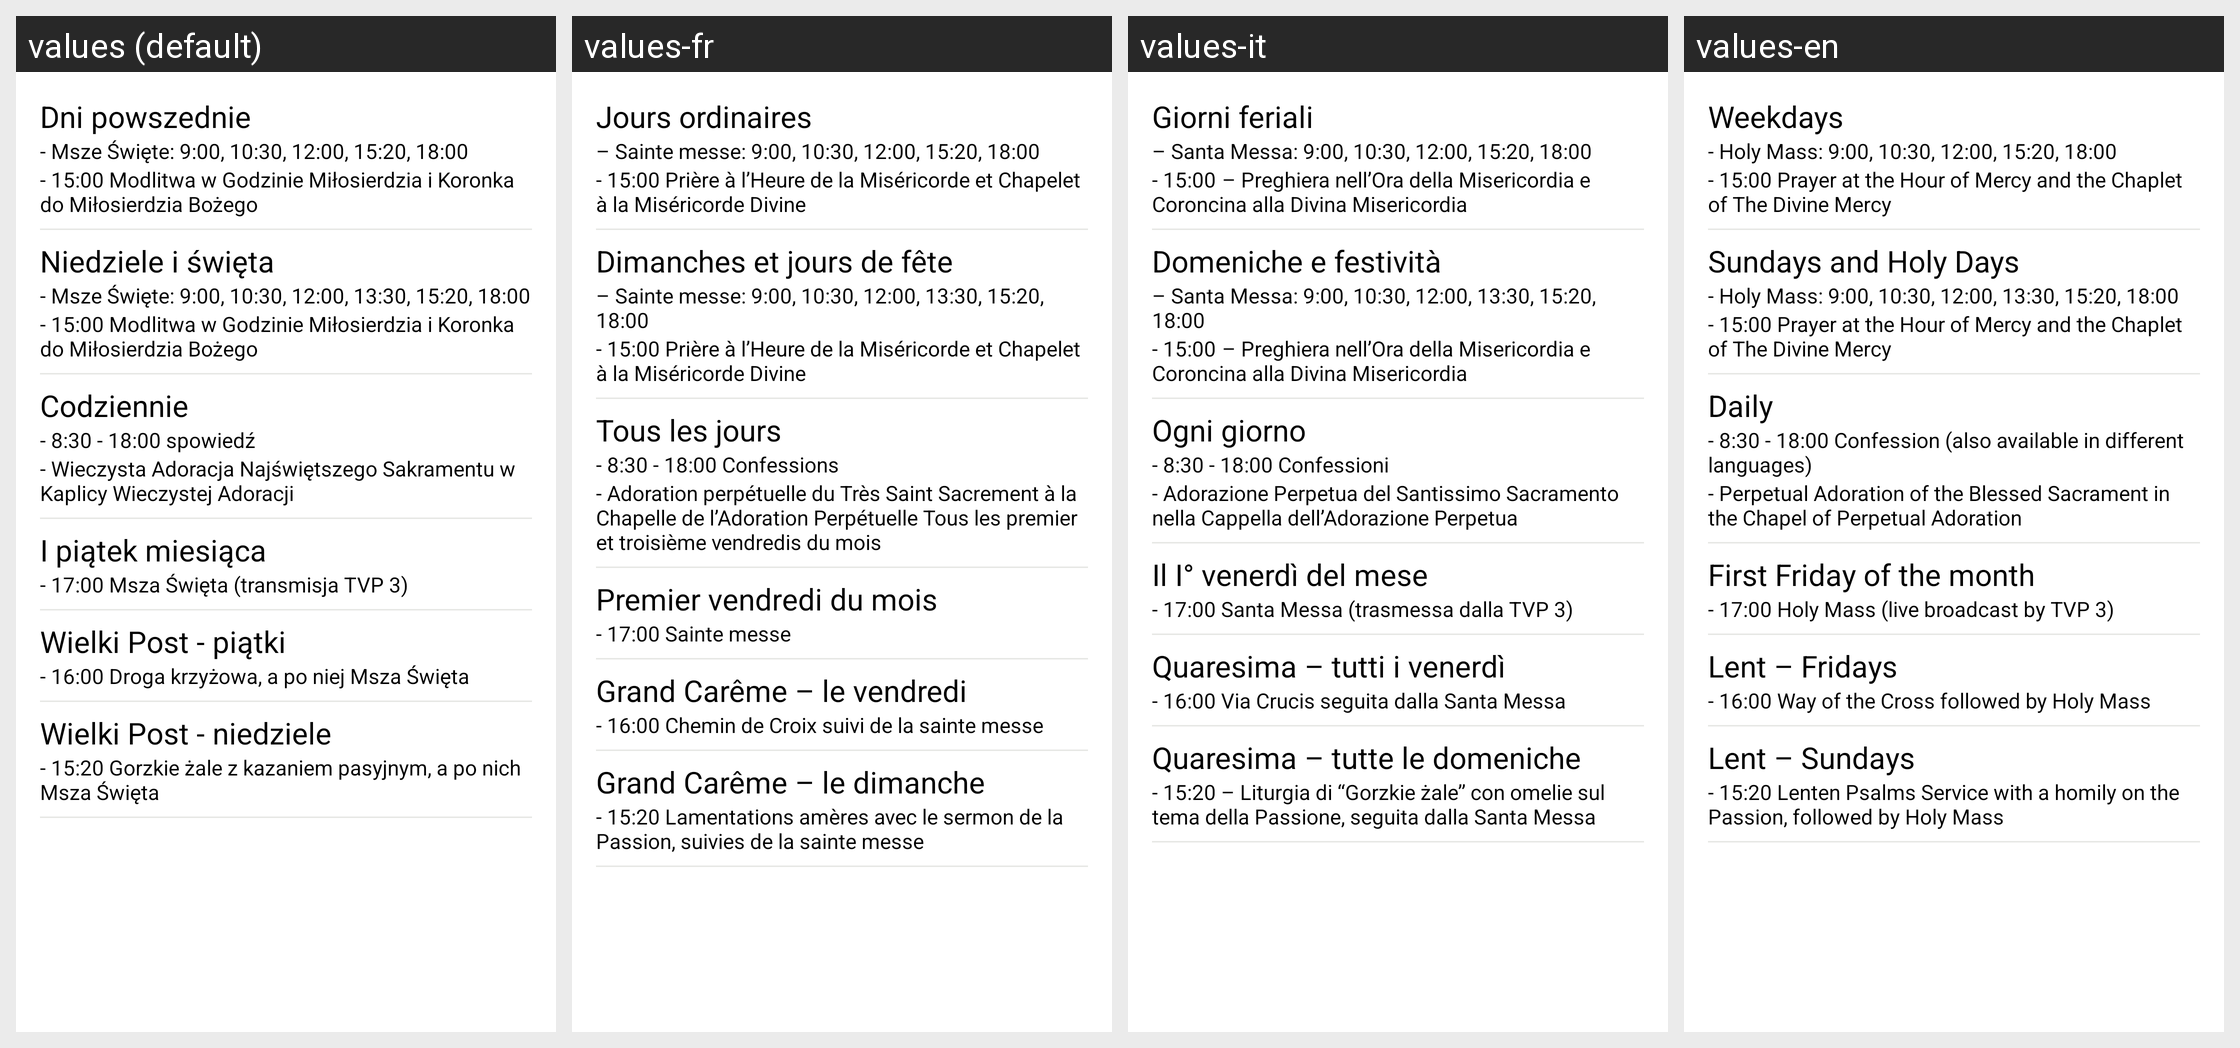

Translations of the strings shown on this Android screen, per locale in the grid:
Android screen res/layout/porzadek_bazylika_fragment.xml rendered under 4 locales, left to right: values (default), values-fr, values-it, values-en. Device: Nexus 5 (rendered at 1080×1920; each locale shown at half size, 540×960, under a caption strip naming it); theme MyTheme.
Other locales in the repository, not shown: values-de, values-es, values-ru.
Strings drawn on this screen, with the default value and each locale's value (text and hints the layout hard-codes, and strings that could not be matched under every locale, appear in the picture but are not listed):

porzadek_bazylika_dni_powszednie
  values: Dni powszednie
  values-fr: Jours ordinaires
  values-it: Giorni feriali
  values-en: Weekdays

porzadek_bazylika_dni_powszednie_msze
  values: - Msze Święte: 9:00, 10:30, 12:00, 15:20, 18:00
  values-fr: – Sainte messe: 9:00, 10:30, 12:00, 15:20, 18:00
  values-it: – Santa Messa: 9:00, 10:30, 12:00, 15:20, 18:00
  values-en: - Holy Mass: 9:00, 10:30, 12:00, 15:20, 18:00

porzadek_bazylika_dni_powszednie_koronka
  values: - 15:00 Modlitwa w Godzinie Miłosierdzia i Koronka do Miłosierdzia Bożego
  values-fr: - 15:00 Prière à l’Heure de la Miséricorde et Chapelet à la Miséricorde Divine
  values-it: - 15:00	– Preghiera nell’Ora della Misericordia e Coroncina alla Divina Misericordia
  values-en: - 15:00 Prayer at the Hour of Mercy and the Chaplet of The Divine Mercy

porzadek_bazylika_nd
  values: Niedziele i święta
  values-fr: Dimanches et jours de fête
  values-it: Domeniche e festività
  values-en: Sundays and Holy Days

porzadek_bazylika_nd_msze
  values: - Msze Święte: 9:00, 10:30, 12:00, 13:30, 15:20, 18:00
  values-fr: – Sainte messe: 9:00, 10:30, 12:00, 13:30, 15:20, 18:00
  values-it: – Santa Messa: 9:00, 10:30, 12:00, 13:30, 15:20, 18:00
  values-en: - Holy Mass: 9:00, 10:30, 12:00, 13:30, 15:20, 18:00

porzadek_bazylika_nd_koronka
  values: - 15:00 Modlitwa w Godzinie Miłosierdzia i Koronka do Miłosierdzia Bożego
  values-fr: - 15:00 Prière à l’Heure de la Miséricorde et Chapelet à la Miséricorde Divine
  values-it: - 15:00	– Preghiera nell’Ora della Misericordia e Coroncina alla Divina Misericordia
  values-en: - 15:00 Prayer at the Hour of Mercy and the Chaplet of The Divine Mercy

porzadek_bazylika_codziennie
  values: Codziennie
  values-fr: Tous les jours
  values-it: Ogni giorno
  values-en: Daily

porzadek_bazylika_codziennie_spowiedz
  values: - 8:30 - 18:00 spowiedź
  values-fr: - 8:30 - 18:00 Confessions
  values-it: - 8:30 - 18:00 Confessioni
  values-en: - 8:30 - 18:00 Confession (also available in different languages)

porzadek_bazylika_codziennie_adoracja
  values: - Wieczysta Adoracja Najświętszego Sakramentu w Kaplicy Wieczystej Adoracji
  values-fr: - Adoration perpétuelle du Très Saint Sacrement à la Chapelle de l’Adoration Perpétuelle Tous les premier et troisième vendredis du mois
  values-it: - Adorazione Perpetua del Santissimo Sacramento nella Cappella dell’Adorazione Perpetua
  values-en: - Perpetual Adoration of the Blessed Sacrament in the Chapel of Perpetual Adoration

porzadek_bazylika_pt
  values: I piątek miesiąca
  values-fr: Premier vendredi du mois
  values-it: Il I° venerdì del mese
  values-en: First Friday of the month

porzadek_bazylika_pt_msza
  values: - 17:00 Msza Święta (transmisja TVP 3)
  values-fr: - 17:00 Sainte messe
  values-it: - 17:00 Santa Messa (trasmessa dalla TVP 3)
  values-en: - 17:00 Holy Mass (live broadcast by TVP 3)

porzadek_bazylika_post_pt
  values: Wielki Post - piątki
  values-fr: Grand Carême – le vendredi
  values-it: Quaresima – tutti i venerdì
  values-en: Lent – Fridays

porzadek_bazylika_post_pt_droga
  values: - 16:00 Droga krzyżowa, a po niej Msza Święta
  values-fr: - 16:00 Chemin de Croix suivi de la sainte messe
  values-it: - 16:00 Via Crucis seguita dalla Santa Messa
  values-en: - 16:00 Way of the Cross followed by Holy Mass

porzadek_bazylika_post_nd
  values: Wielki Post - niedziele
  values-fr: Grand Carême – le dimanche
  values-it: Quaresima – tutte le domeniche
  values-en: Lent – Sundays

porzadek_bazylika_post_nd_gorzkie_zale
  values: - 15:20 Gorzkie żale z kazaniem pasyjnym, a po nich Msza Święta
  values-fr: - 15:20 Lamentations amères avec le sermon de la Passion, suivies de la sainte messe
  values-it: - 15:20 – Liturgia di “Gorzkie żale” con omelie sul tema della Passione, seguita dalla Santa Messa
  values-en: - 15:20 Lenten Psalms Service with a homily on the Passion, followed by Holy Mass
